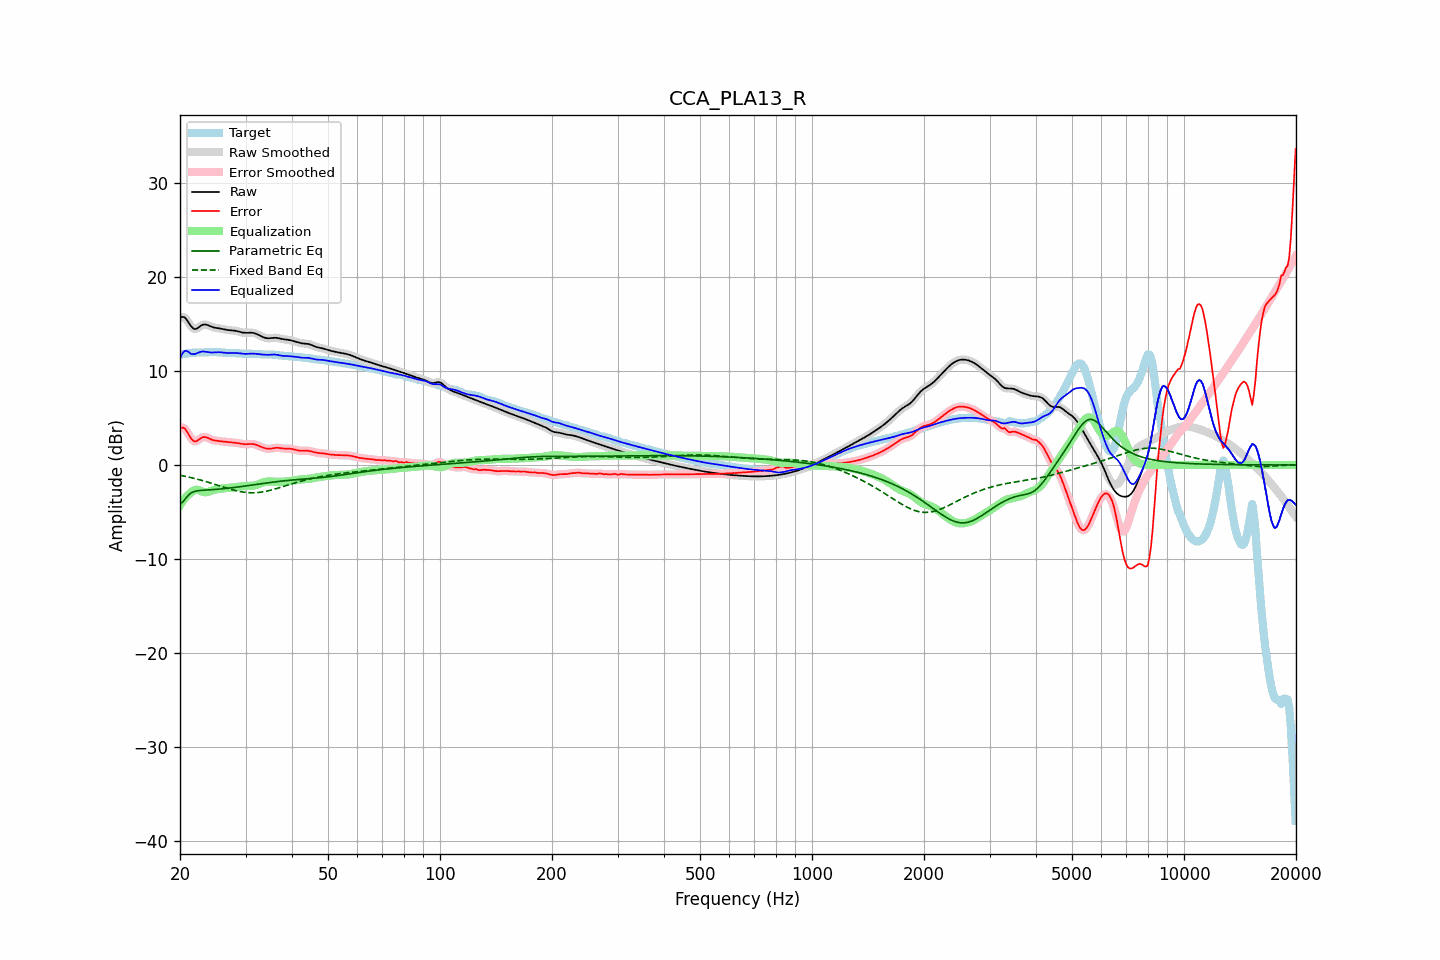

Data behind this chart, as committed beside it:
frequency, raw, error, smoothed, error_smoothed, equalization, parametric_eq, fixed_band_eq, equalized_raw, equalized_smoothed, target
20.00, 15.63, 3.90, 15.64, 3.91, -4.29, -4.18, -1.10, 11.34, 11.35, 11.74
20.20, 15.73, 3.97, 15.73, 3.97, -4.02, -4.03, -1.13, 11.71, 11.71, 11.76
20.40, 15.75, 3.97, 15.74, 3.95, -3.77, -3.88, -1.16, 11.98, 11.97, 11.79
20.61, 15.69, 3.87, 15.67, 3.85, -3.55, -3.66, -1.20, 12.14, 12.12, 11.82
20.81, 15.49, 3.64, 15.49, 3.64, -3.36, -3.44, -1.23, 12.13, 12.13, 11.85
21.02, 15.25, 3.36, 15.24, 3.36, -3.19, -3.26, -1.27, 12.06, 12.06, 11.88
21.23, 14.97, 3.06, 14.98, 3.07, -3.04, -3.08, -1.31, 11.93, 11.94, 11.91
21.44, 14.73, 2.80, 14.74, 2.81, -2.92, -2.97, -1.35, 11.81, 11.82, 11.93
21.66, 14.57, 2.63, 14.56, 2.62, -2.77, -2.87, -1.39, 11.80, 11.79, 11.94
21.87, 14.45, 2.50, 14.48, 2.53, -2.67, -2.82, -1.43, 11.78, 11.81, 11.95
22.09, 14.48, 2.52, 14.48, 2.53, -2.63, -2.77, -1.48, 11.85, 11.85, 11.95
22.31, 14.57, 2.61, 14.56, 2.61, -2.65, -2.74, -1.52, 11.92, 11.92, 11.95
22.54, 14.69, 2.73, 14.69, 2.73, -2.70, -2.72, -1.56, 11.99, 11.99, 11.96
22.76, 14.82, 2.85, 14.81, 2.85, -2.77, -2.70, -1.61, 12.04, 12.04, 11.96
22.99, 14.91, 2.95, 14.90, 2.93, -2.84, -2.69, -1.66, 12.08, 12.06, 11.97
23.22, 14.95, 2.97, 14.94, 2.97, -2.88, -2.68, -1.71, 12.06, 12.06, 11.98
23.45, 14.94, 2.95, 14.94, 2.95, -2.90, -2.67, -1.76, 12.04, 12.04, 11.98
23.69, 14.89, 2.90, 14.89, 2.90, -2.88, -2.66, -1.81, 12.01, 12.01, 11.99
23.92, 14.82, 2.82, 14.82, 2.83, -2.84, -2.64, -1.86, 11.98, 11.99, 12.00
24.16, 14.75, 2.75, 14.75, 2.75, -2.78, -2.63, -1.91, 11.97, 11.97, 12.00
24.40, 14.68, 2.68, 14.69, 2.68, -2.72, -2.62, -1.97, 11.97, 11.97, 12.00
24.65, 14.63, 2.63, 14.63, 2.63, -2.66, -2.61, -2.02, 11.97, 11.97, 12.01
24.89, 14.59, 2.59, 14.60, 2.59, -2.61, -2.60, -2.07, 11.98, 11.98, 12.00
25.14, 14.57, 2.57, 14.57, 2.57, -2.57, -2.58, -2.13, 11.99, 11.99, 12.00
25.39, 14.54, 2.55, 14.54, 2.55, -2.54, -2.57, -2.18, 12.00, 12.00, 11.99
25.65, 14.51, 2.53, 14.51, 2.53, -2.52, -2.55, -2.24, 11.99, 11.99, 11.98
25.91, 14.48, 2.51, 14.48, 2.51, -2.50, -2.54, -2.29, 11.98, 11.97, 11.97
26.16, 14.44, 2.49, 14.44, 2.49, -2.49, -2.52, -2.35, 11.95, 11.95, 11.95
26.43, 14.40, 2.47, 14.41, 2.47, -2.47, -2.50, -2.40, 11.93, 11.93, 11.93
26.69, 14.37, 2.46, 14.37, 2.46, -2.46, -2.49, -2.45, 11.92, 11.92, 11.92
26.96, 14.35, 2.44, 14.35, 2.44, -2.44, -2.47, -2.51, 11.91, 11.91, 11.91
27.23, 14.33, 2.42, 14.33, 2.42, -2.43, -2.45, -2.56, 11.91, 11.91, 11.91
27.50, 14.32, 2.41, 14.32, 2.41, -2.41, -2.43, -2.61, 11.91, 11.91, 11.91
27.77, 14.31, 2.40, 14.31, 2.40, -2.39, -2.41, -2.65, 11.92, 11.91, 11.91
28.05, 14.29, 2.38, 14.28, 2.38, -2.37, -2.39, -2.70, 11.92, 11.91, 11.91
28.33, 14.25, 2.35, 14.25, 2.35, -2.34, -2.36, -2.74, 11.91, 11.91, 11.90
28.62, 14.21, 2.33, 14.21, 2.33, -2.32, -2.34, -2.78, 11.90, 11.89, 11.89
28.90, 14.17, 2.30, 14.17, 2.30, -2.29, -2.32, -2.81, 11.87, 11.87, 11.87
29.19, 14.12, 2.27, 14.12, 2.27, -2.27, -2.30, -2.85, 11.85, 11.85, 11.86
29.48, 14.08, 2.23, 14.09, 2.24, -2.25, -2.27, -2.87, 11.83, 11.83, 11.85
29.78, 14.06, 2.22, 14.06, 2.22, -2.24, -2.25, -2.90, 11.82, 11.82, 11.84
30.08, 14.05, 2.21, 14.06, 2.21, -2.24, -2.23, -2.92, 11.82, 11.82, 11.84
30.38, 14.06, 2.22, 14.06, 2.22, -2.23, -2.20, -2.94, 11.83, 11.83, 11.84
30.68, 14.07, 2.23, 14.07, 2.23, -2.23, -2.18, -2.95, 11.84, 11.84, 11.84
30.99, 14.07, 2.24, 14.07, 2.24, -2.22, -2.15, -2.95, 11.85, 11.85, 11.83
31.30, 14.06, 2.24, 14.06, 2.24, -2.21, -2.13, -2.96, 11.85, 11.85, 11.82
31.61, 14.03, 2.22, 14.03, 2.21, -2.18, -2.10, -2.95, 11.84, 11.84, 11.81
31.93, 13.98, 2.17, 13.97, 2.17, -2.15, -2.08, -2.95, 11.83, 11.83, 11.80
32.24, 13.90, 2.11, 13.90, 2.11, -2.10, -2.05, -2.94, 11.81, 11.81, 11.80
32.57, 13.82, 2.04, 13.82, 2.04, -2.03, -2.03, -2.92, 11.79, 11.79, 11.79
32.89, 13.74, 1.96, 13.74, 1.96, -1.97, -2.01, -2.90, 11.77, 11.77, 11.78
33.22, 13.66, 1.89, 13.65, 1.89, -1.90, -1.98, -2.87, 11.75, 11.75, 11.76
33.55, 13.58, 1.83, 13.58, 1.83, -1.84, -1.96, -2.84, 11.74, 11.74, 11.75
33.89, 13.52, 1.78, 13.52, 1.78, -1.80, -1.93, -2.81, 11.73, 11.73, 11.74
34.23, 13.49, 1.74, 13.49, 1.74, -1.77, -1.91, -2.78, 11.72, 11.72, 11.74
34.57, 13.47, 1.72, 13.47, 1.73, -1.75, -1.89, -2.74, 11.72, 11.72, 11.75
34.92, 13.48, 1.73, 13.48, 1.73, -1.75, -1.86, -2.70, 11.73, 11.73, 11.75
35.27, 13.50, 1.75, 13.50, 1.75, -1.76, -1.84, -2.65, 11.74, 11.74, 11.75
35.62, 13.52, 1.78, 13.52, 1.78, -1.77, -1.82, -2.61, 11.75, 11.75, 11.74
35.97, 13.53, 1.82, 13.53, 1.81, -1.78, -1.80, -2.56, 11.75, 11.75, 11.72
... 635 more rows
